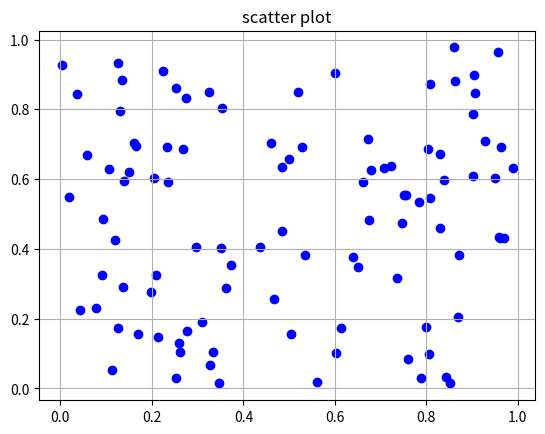

This figure's Python source:
import matplotlib.pyplot as plt
import numpy as np

x_data = np.random.rand(100)
y_data = np.random.rand(100)

plt.title('scatter plot')
plt.grid()
plt.scatter(x_data, y_data, color='b', marker='o')
plt.show()
